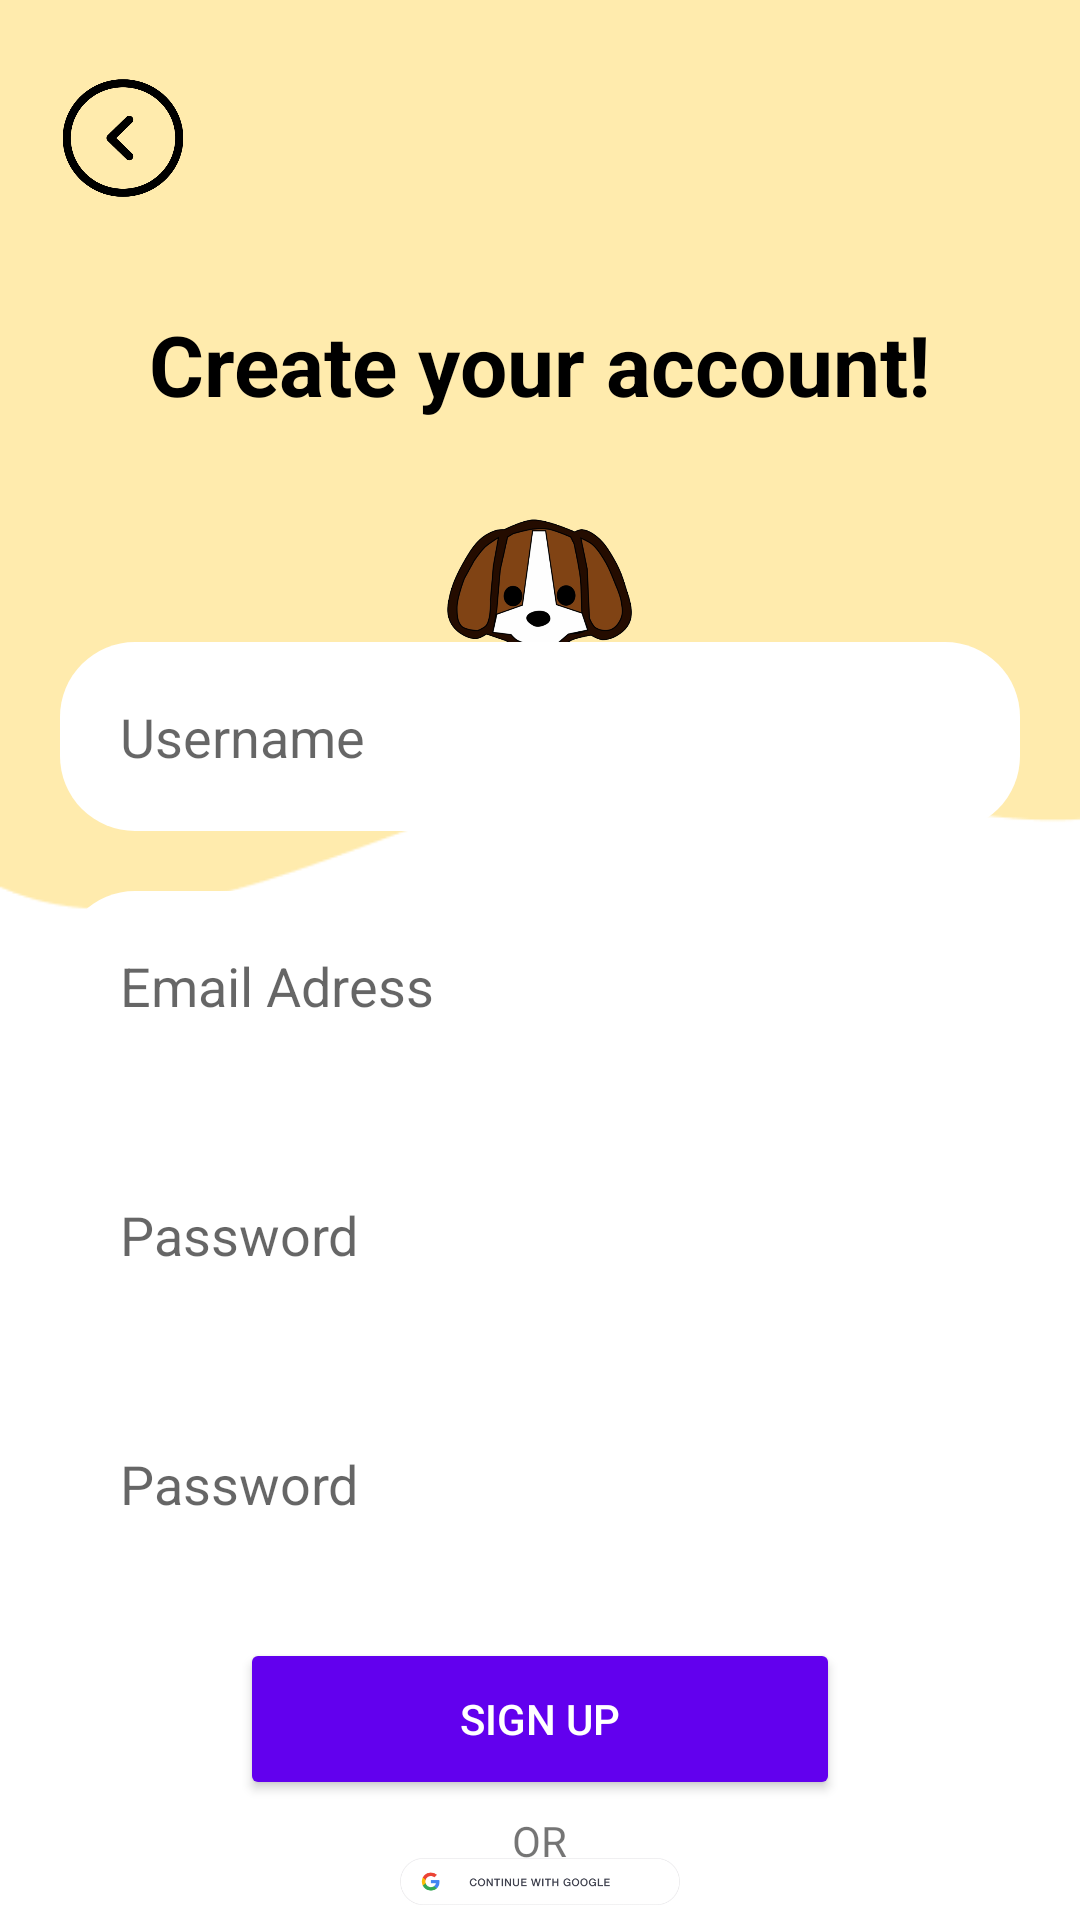

Here is an Android app screen rendered from its layout file. Give the layout XML and the strings, colors and styles it references.
<!-- AndroidManifest.xml: application theme Theme.PetFamily -->
<!-- res/layout/fragment_register.xml -->
<?xml version="1.0" encoding="utf-8"?>
<RelativeLayout xmlns:android="http://schemas.android.com/apk/res/android"
    xmlns:tools="http://schemas.android.com/tools"
    android:layout_width="match_parent"
    android:layout_height="match_parent"
    tools:context=".RegisterFragment">

    
    <ImageView
        android:id="@+id/R_img1"
        android:layout_width="wrap_content"
        android:layout_height="wrap_content"
        android:layout_alignParentTop="true"
        android:layout_marginTop="-75dp"
        android:src="@drawable/asset1" />

    <ImageView
        android:layout_width="50dp"
        android:layout_height="60dp"
        android:layout_alignParentLeft="true"
        android:layout_alignParentTop="true"
        android:layout_marginLeft="16dp"
        android:layout_marginTop="16dp"
        android:src="@drawable/back"
        android:id="@+id/R_img2"/>

    <ImageView
        android:layout_width="89dp"
        android:layout_height="50dp"
        android:layout_centerHorizontal="true"
        android:layout_marginTop="170dp"
        android:src="@drawable/assetdog"
        android:id="@+id/R_img3"
        />

    <TextView
        android:layout_width="wrap_content"
        android:layout_height="wrap_content"
        android:layout_above="@+id/R_img3"
        android:layout_alignBottom="@+id/R_img3"
        android:layout_centerHorizontal="true"
        android:layout_marginBottom="80dp"
        android:text="Create your account!"
        android:textColor="@color/black"
        android:textSize="28dp"
        android:textStyle="bold"
        android:id="@+id/R_txt2"/>

    <LinearLayout
        android:layout_width="match_parent"
        android:layout_height="wrap_content"
        android:orientation="vertical"
        android:layout_centerVertical="true"
        android:layout_marginTop="110dp"
        android:padding="20dp"
        android:id="@+id/R_ly1"

        >

        <EditText
            android:id="@+id/R_txtUsername"
            android:layout_width="match_parent"
            android:layout_height="63dp"
            android:background="@drawable/button_shape"
            android:backgroundTint="@color/white"
            android:layout_marginTop="100dp"
            android:hint="Username"
            android:paddingLeft="20dp"/>

        <EditText
            android:id="@+id/R_txtEmailAdd"
            android:layout_width="match_parent"
            android:layout_height="63dp"
            android:background="@drawable/button_shape"
            android:backgroundTint="@color/white"
            android:layout_marginTop="20dp"
            android:hint="Email Adress"
            android:paddingLeft="20dp"/>

        <EditText
            android:id="@+id/R_txtPassword1"
            android:layout_width="match_parent"
            android:layout_height="63dp"
            android:background="@drawable/button_shape"
            android:backgroundTint="@color/white"
            android:layout_marginTop="20dp"
            android:hint="Password"
            android:paddingLeft="20dp"/>

        <EditText
            android:id="@+id/R_txtPassword2"
            android:layout_width="match_parent"
            android:layout_height="63dp"
            android:background="@drawable/button_shape"
            android:backgroundTint="@color/white"
            android:layout_marginTop="20dp"
            android:hint="Password"
            android:paddingLeft="20dp"/>

    </LinearLayout>

    <Button
        android:layout_width="wrap_content"
        android:layout_height="54dp"
        android:text="SIGN UP"
        android:layout_below="@+id/R_ly1"
        android:layout_centerHorizontal="true"
        android:backgroundTint="@color/purple_500"
        android:textColor="@color/white"
        android:width="200dp"
        android:id="@+id/R_btnSignup"/>

    <LinearLayout
        android:layout_width="match_parent"
        android:layout_height="wrap_content"
        android:orientation="vertical"
        android:layout_below="@+id/R_btnSignup"
        android:id="@+id/R_ly2"/>

    <TextView
        android:layout_width="wrap_content"
        android:layout_height="wrap_content"
        android:layout_below="@+id/R_ly2"
        android:text="OR"
        android:layout_centerHorizontal="true"
        android:layout_marginTop="2dp"
        android:padding="2dp"
        android:id="@+id/R_txtOr"
        />

    <ImageView
        android:id="@+id/R_img4"
        android:layout_width="match_parent"
        android:layout_height="match_parent"
        android:layout_below="@id/R_txtOr"
        android:layout_marginTop="-11dp"
        android:padding="5dp"
        android:src="@drawable/google" />

</RelativeLayout>
<!-- resources referenced by this layout -->
<resources>
  <!-- drawable asset1: png bitmap (drawable, 3257 bytes) -->
  <!-- drawable assetdog: png bitmap (drawable, 78036 bytes) -->
  <!-- drawable back: png bitmap (drawable, 8676 bytes) -->
  <!-- drawable button_shape (drawable) -->
  <?xml version="1.0" encoding="utf-8"?>
  <shape android:shape="rectangle" xmlns:android="http://schemas.android.com/apk/res/android">
  
    <solid android:color="@color/purple_200"/>
      <corners android:radius="25dp"/>
  </shape>
  <!-- drawable google: png bitmap (drawable, 6514 bytes) -->
  <style name="Theme.PetFamily" parent="Theme.MaterialComponents.DayNight.DarkActionBar">
          
          <item name="colorPrimary">@color/purple_500</item>
          <item name="colorPrimaryVariant">@color/purple_700</item>
          <item name="colorOnPrimary">@color/white</item>
          
          <item name="colorSecondary">@color/teal_200</item>
          <item name="colorSecondaryVariant">@color/teal_700</item>
          <item name="colorOnSecondary">@color/black</item>
          
          <item name="android:statusBarColor">?attr/colorPrimaryVariant</item>
          
      </style>
  <!-- not gathered from this repository: default colours our renderer supplied (Android Studio template values) -->
  <color name="purple_200">#FFBB86FC</color>
  <color name="purple_500">#FF6200EE</color>
  <color name="purple_700">#FF3700B3</color>
  <color name="teal_200">#FF03DAC5</color>
  <color name="teal_700">#FF018786</color>
  <color name="black">#FF000000</color>
  <color name="white">#FFFFFFFF</color>
</resources>
